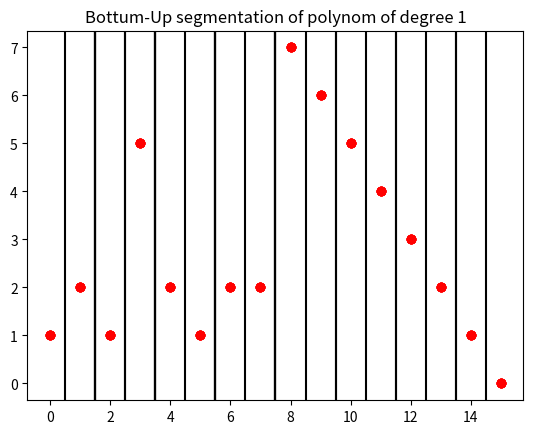

Write the Python code that produced this figure.
import numpy as np
import matplotlib.pyplot as plt
import math

timeseries = [1,2,1,5,2,1,2,2,7,6,5,4,3,2,1,0]
parts = [] # Segmentation borders

plt.plot(timeseries, 'ro')
plt.show()

# Calculate approximation error (here with constant c)
def approx_error(timeseries):
    # c as mean
    c = 0
    c = np.mean(timeseries)
    
    approx_error = 0

    for item in timeseries: 
           approx_error = approx_error + np.abs(c - item)
        
    return approx_error


# Calculate approximation error (here with linear function)
# rounded off to the third decimal place.

def approx_error2(timeseries):
    if 1 == len(timeseries):
        return 0
    
    x = []
    for i in range(len(timeseries)):
        x.append(i)   
    y = timeseries

    # linear approximation
    mc = np.polyfit(x,y,1)
    m = np.round(mc[0], 3)
    c = np.round(mc[1], 3)
    
    # Calculate error
    approx_error = 0
    for i in range(len(timeseries)):
        geraden_punkt = m*i+c
        error = np.abs(geraden_punkt - timeseries[i] )
        approx_error = approx_error + error
        
    approx_error = np.round(approx_error, 3)
    
    return approx_error

# TEST
print(approx_error(timeseries))
print(approx_error2(timeseries))

plt.plot(timeseries, 'ro')
for i in parts:
    # don't visualise last segmentation
    if i < len(timeseries):
        plt.axvline(i-0.5, color='black')
plt.title("Top-Down segmentation with constant")
plt.show()

# Find optimal separation
# Here: Top-Down with Polynom of degree 1 
parts=[]
timeseries = [1,2,1,5,2,1,2,2,7,6,5,4,3,2,1,0]

def topDown(timeseries, offset):
    best_error = math.inf
    partition = 0
    
    for i in range(len(timeseries)):
        if i > 0:
            error_left = (approx_error2(timeseries[:i]))
            error_right = (approx_error2(timeseries[i:]))
            
            if best_error > error_left + error_right:
                best_error = error_left + error_right
                partition = i
    
    parts.append(partition + offset)
    parts.sort()
    
    error_left = (approx_error2(timeseries[:partition]))
    error_right = (approx_error2(timeseries[partition:]))
    
    if error_left > 1:
        topDown(timeseries[:partition], offset)
    if error_right > 1:
       topDown(timeseries[partition:], partition + offset)

topDown(timeseries, 0)

plt.plot(timeseries, 'ro')
for i in parts:
    # don't visualise last segmentation
    if i < len(timeseries):
        plt.axvline(i-0.5, color='black')
plt.title("Top-Down segmentation of polynom of degree 1")
plt.show()

timeseries = [1,2,1,5,2,1,2,2,7,6,5,4,3,2,1,0]

plt.plot(timeseries, 'ro')
for i in range(len(timeseries)-1):
    plt.axvline(i+0.5, color='black')

plt.show()

parts = []

# Bottom-Up approach with constant
def bottumUp(timeseries, start):
    # add new start segment
    temp = []
    temp.append(timeseries[start])
    bool = True
    
    # if start is last element --> add it to parts
    if start == len(timeseries)-1:
        parts.append(start+1)
    # otherwise add 1 as long as approximation error is above 1
    while bool:
        start = start + 1
        # if start is not the last element add another element
        if start < len(timeseries):
            temp.append(timeseries[start])
            # check if error is above 1
            if approx_error(temp) > 1:
                # if yes, remove last element and call function recursively
                del temp[len(temp)-1]
                parts.append(start)
                bottumUp(timeseries, start)
                bool = False
        else:
            parts.append(start)
            bool = False

bottumUp(timeseries, 0)

plt.plot(timeseries, 'ro')
for i in parts:
    # don't visualise the last segment
    if i < len(timeseries):
        plt.axvline(i-0.5, color='black')
plt.title("Bottom-up segmentation with constant")
plt.show()

parts = []
# Bottom-Up approach with polynom of degree 1

def bottumUp2(timeseries, start):
    # add new start segment
    temp = []
    temp.append(timeseries[start])
    bool = True
    
    # if start is last element --> add it to parts
    if start == len(timeseries)-1:
        parts.append(start+1)
    # otherwise add 1 as long as approximation error is above 1
    while bool:
        start = start + 1
        # if start is not the last element add another element
        if start < len(timeseries):
            temp.append(timeseries[start])
            # check if error is above 1
            if approx_error2(temp) > 1:
                # if yes, remove last element and call function recursively
                del temp[len(temp)-1]
                parts.append(start)
                bottumUp2(timeseries, start)
                bool = False
        else:
            parts.append(start)
            bool = False

bottumUp2(timeseries, 0)

plt.plot(timeseries, 'ro')
for i in parts:
    # die letzte Aufteilung nicht mehr zeichnen 
    if i < len(timeseries):
        plt.axvline(i-0.5, color='black')
plt.title("Bottum-Up segmentation of polynom of degree 1")
plt.show()